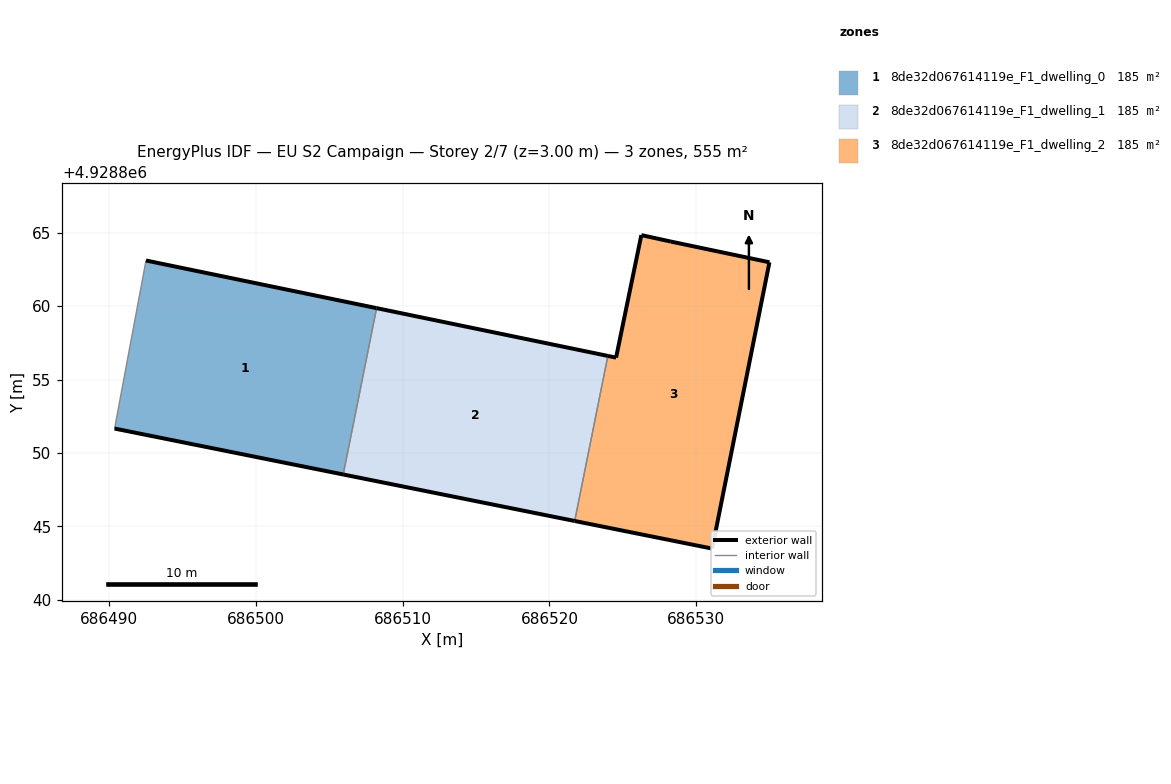
=== STOREY PLAN SPEC (per zone: floor XY polygon, exterior-wall plan segments, windows/doors) ===
zone 1: 8de32d067614119e_F1_dwelling_0  (184.9 m²)
  floor: (686505.96, 4928848.54) (686508.23, 4928859.86) (686492.53, 4928863.10) (686490.40, 4928851.66)
  exterior wall: (686505.96, 4928848.54) – (686490.40, 4928851.66)  [15.9 m]
  exterior wall: (686492.54, 4928863.10) – (686508.23, 4928859.86)  [16.0 m]
  interior walls: 2
zone 2: 8de32d067614119e_F1_dwelling_1  (184.9 m²)
  floor: (686521.72, 4928845.37) (686523.97, 4928856.61) (686508.23, 4928859.86) (686505.96, 4928848.54)
  exterior wall: (686521.72, 4928845.37) – (686505.96, 4928848.54)  [16.1 m]
  exterior wall: (686508.23, 4928859.86) – (686523.97, 4928856.61)  [16.1 m]
  interior walls: 2
zone 3: 8de32d067614119e_F1_dwelling_2  (184.9 m²)
  floor: (686531.07, 4928843.49) (686534.97, 4928862.98) (686528.26, 4928864.39) (686526.25, 4928864.83) (686524.53, 4928856.49) (686523.97, 4928856.61) (686521.72, 4928845.37)
  exterior wall: (686534.97, 4928862.98) – (686531.07, 4928843.49)  [19.9 m]
  exterior wall: (686531.07, 4928843.49) – (686521.72, 4928845.37)  [9.5 m]
  exterior wall: (686523.97, 4928856.61) – (686524.54, 4928856.49)  [0.6 m]
  exterior wall: (686524.54, 4928856.49) – (686526.26, 4928864.83)  [8.5 m]
  exterior wall: (686526.26, 4928864.83) – (686528.27, 4928864.39)  [2.1 m]
  exterior wall: (686528.27, 4928864.39) – (686534.97, 4928862.98)  [6.9 m]
  interior walls: 1

=== DERIVED (storey summary) ===
Building: EU S2 Campaign
Storey: 2 of 7  (floor level z = 3.00 m)
Storey gross floor area: 554.8 m²
Zones on this storey: 3
  - 8de32d067614119e_F1_dwelling_0: floor 184.9 m²; exterior wall 31.9 m (95.7 m²); WWR 0.0%
  - 8de32d067614119e_F1_dwelling_1: floor 184.9 m²; exterior wall 32.1 m (96.4 m²); WWR 0.0%
  - 8de32d067614119e_F1_dwelling_2: floor 184.9 m²; exterior wall 47.4 m (142.3 m²); WWR 0.0%
Zone adjacency (shared interzone walls):
  - 8de32d067614119e_F1_dwelling_0 ↔ 8de32d067614119e_F1_dwelling_1
  - 8de32d067614119e_F1_dwelling_1 ↔ 8de32d067614119e_F1_dwelling_2